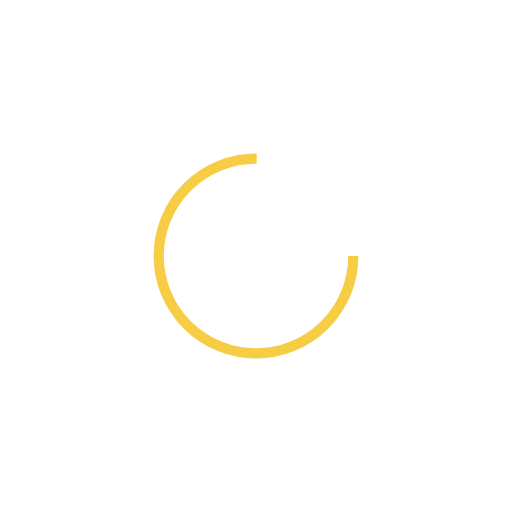
t = 0.00 s
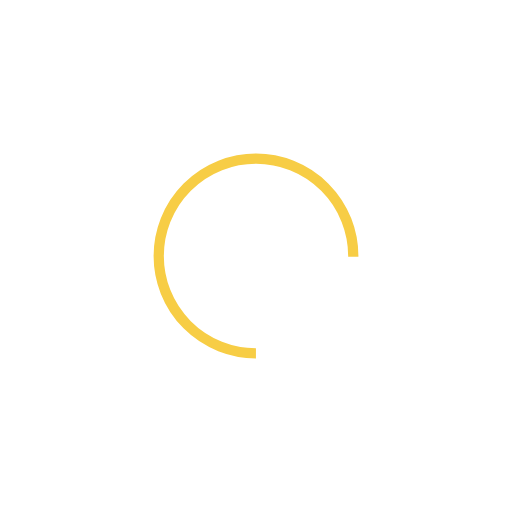
t = 0.31 s
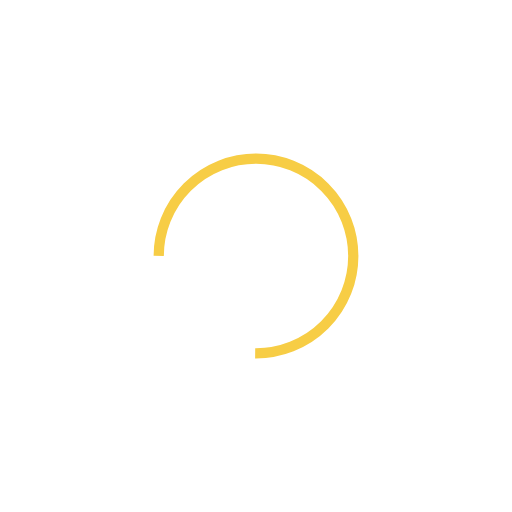
t = 0.61 s
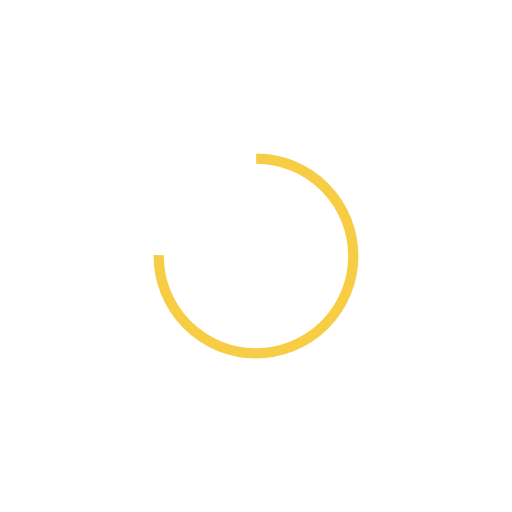
t = 0.92 s

The animated SVG that drew these frames (rendered in a browser with its animation timeline set to each time). Animation: 1 SMIL element (animateTransform=1); one cycle of 1.22 s, repeats indefinitely.

<?xml version="1.0" encoding="utf-8"?>
<svg xmlns="http://www.w3.org/2000/svg" xmlns:xlink="http://www.w3.org/1999/xlink" style="margin: auto; background: none; display: block; shape-rendering: auto;" width="200px" height="200px" viewBox="0 0 100 100" preserveAspectRatio="xMidYMid">
<circle cx="50" cy="50" fill="none" stroke="#f7cd45" stroke-width="2" r="19" stroke-dasharray="89.5353906273091 31.845130209103033">
  <animateTransform attributeName="transform" type="rotate" repeatCount="indefinite" dur="1.2195121951219512s" values="0 50 50;360 50 50" keyTimes="0;1"></animateTransform>
</circle>
<!-- [ldio] generated by https://loading.io/ --></svg>
